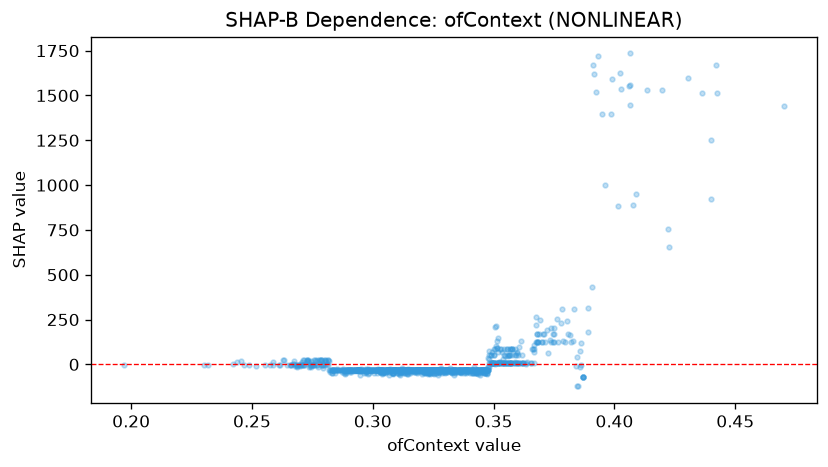

Source data for this figure (header and first rows):
feature_value, shap_value
0.3698, 124.3
0.3327, -33.82
0.3077, -33.36
0.3307, -33.36
0.3198, -33.36
0.3288, -33.82
0.2928, -33.82
0.315, -33.82
0.314, -33.82
0.3018, -29.33
0.3432, -33.82
0.2908, -33.02
0.2935, -33.29
0.3433, -33.36
0.3055, -33.36
0.2632, 22.48
0.3387, -33.82
0.3347, -33.82
0.3312, -33.82
0.3287, -33.82
0.3515, 88.66
0.3212, -33.82
0.315, -33.82
0.3413, -45.58
0.3123, -33.29
0.3272, -37.12
0.3082, -33.36
0.325, -45.45
0.3412, -33.82
0.3377, -33.29
0.3212, -42.2
0.3282, -33.82
0.3222, -33.36
0.2658, -5.819
0.2727, 20.54
0.3213, -33.43
0.3297, -45.92
0.3153, -33.43
0.2832, -45.92
0.3592, 51.61
0.3138, -34.03
0.3445, -47.84
0.3245, -34.03
0.2817, 21.01
0.2855, -31.84
0.2908, -34.03
0.3088, -33.37
0.297, -34.5
0.3587, 51.14
0.2732, 21.21
0.3345, -34.5
0.3413, -33.37
0.3025, -34.03
0.3258, -34.5
0.2993, -34.5
0.3843, -120.6
0.3098, -34.03
0.32, -34.03
0.32, -34.03
0.3565, 8.565
... 1,146 more rows
